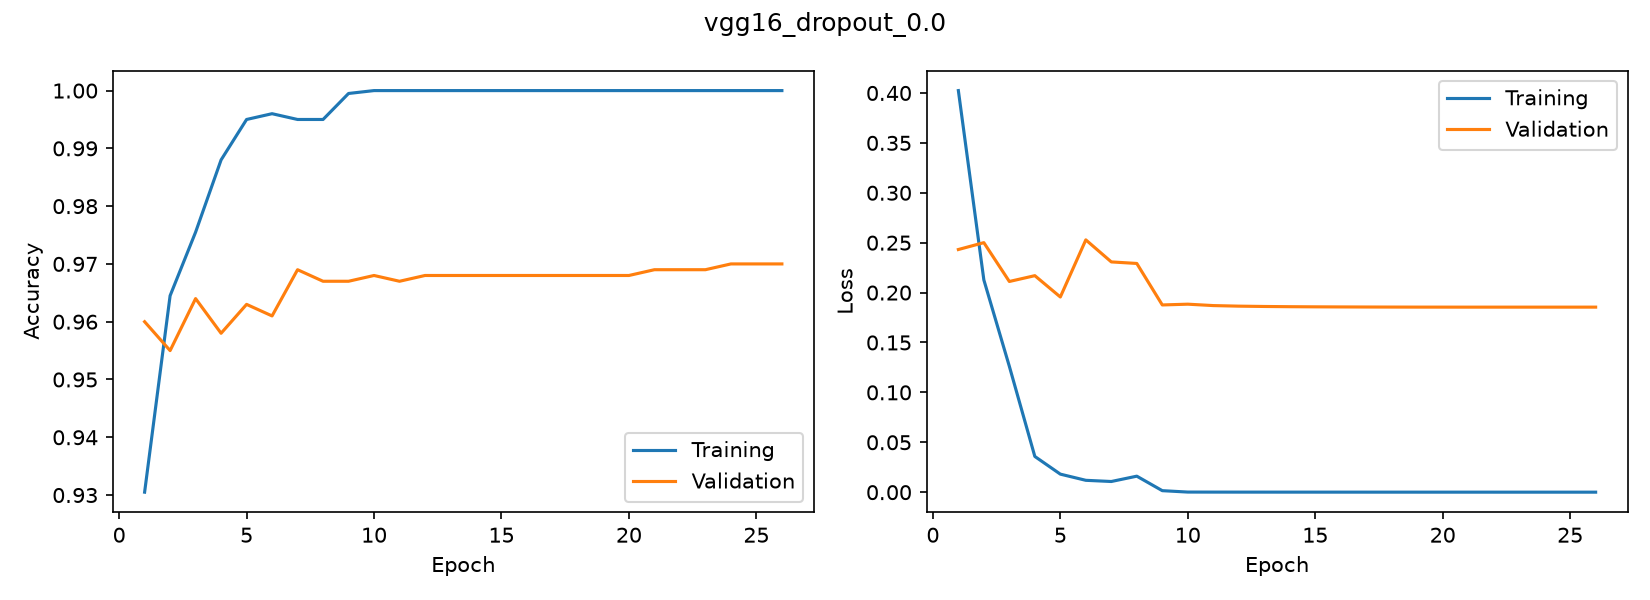

The data file committed next to this chart (first rows):
accuracy, loss, val_accuracy, val_loss
0.9305, 0.4024, 0.96, 0.2431
0.9645, 0.2127, 0.955, 0.25
0.9755, 0.1261, 0.964, 0.2111
0.988, 0.03581, 0.958, 0.217
0.995, 0.0181, 0.963, 0.1956
0.996, 0.01191, 0.961, 0.2528
0.995, 0.01071, 0.969, 0.2307
0.995, 0.01606, 0.967, 0.2292
0.9995, 0.001531, 0.967, 0.1876
1.0, 0.0001309, 0.968, 0.1884
1.0, 9.307778964284807e-05, 0.967, 0.187
1.0, 7.978118082974106e-05, 0.968, 0.1864
1.0, 7.138179353205487e-05, 0.968, 0.1861
1.0, 6.489000224974006e-05, 0.968, 0.1859
1.0, 5.957109897281043e-05, 0.968, 0.1857
1.0, 5.5036569392541423e-05, 0.968, 0.1856
1.0, 5.1098406402161345e-05, 0.968, 0.1855
1.0, 4.7629710024921224e-05, 0.968, 0.1855
1.0, 4.4562897528521717e-05, 0.968, 0.1854
1.0, 4.1787036025198177e-05, 0.968, 0.1854
1.0, 3.931023820769042e-05, 0.969, 0.1854
1.0, 3.7034504202893004e-05, 0.969, 0.1854
1.0, 3.496380668366328e-05, 0.969, 0.1854
1.0, 3.3080043067457154e-05, 0.97, 0.1854
1.0, 3.13340533466544e-05, 0.97, 0.1854
1.0, 2.9713164622080512e-05, 0.97, 0.1854
